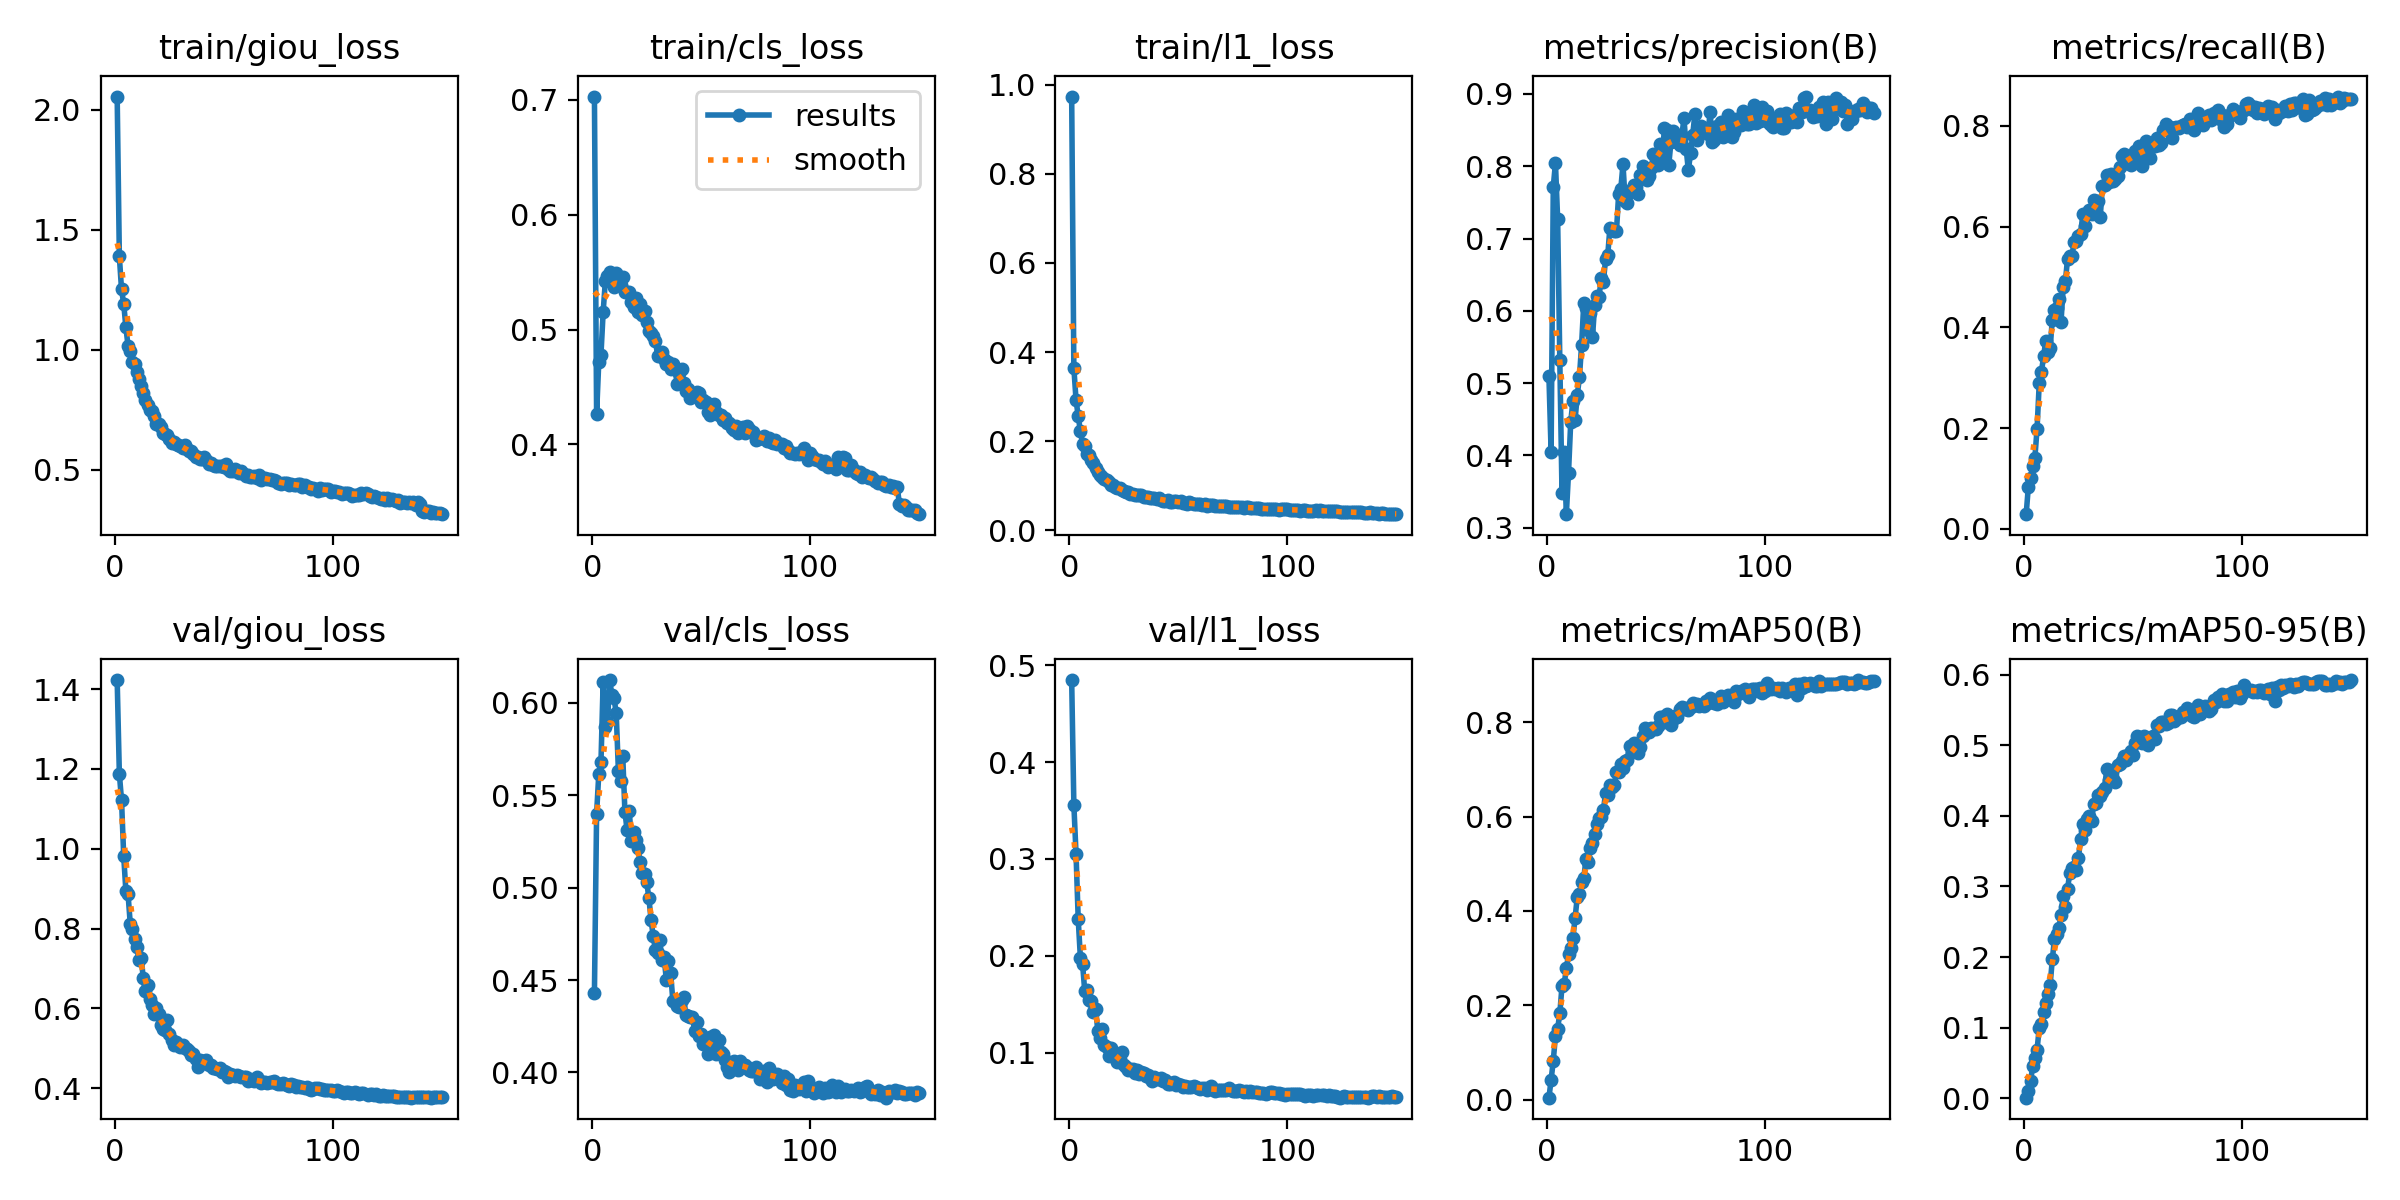

Data behind this chart, as committed beside it:
epoch, time, train/giou_loss, train/cls_loss, train/l1_loss, metrics/precision(B), metrics/recall(B), metrics/mAP50(B), metrics/mAP50-95(B), val/giou_loss, val/cls_loss, val/l1_loss, lr/pg0, lr/pg1, lr/pg2
1, 196.6, 2.056, 0.7028, 0.9731, 0.5094, 0.02929, 0.00401, 0.00084, 1.423, 0.443, 0.4848, 0.0003324, 0.0003324, 0.0003324
2, 390.9, 1.389, 0.4266, 0.3647, 0.4054, 0.08369, 0.0414, 0.01041, 1.188, 0.54, 0.3562, 0.0006614, 0.0006614, 0.0006614
3, 582.1, 1.252, 0.472, 0.2925, 0.7716, 0.1016, 0.08263, 0.02387, 1.122, 0.5615, 0.3052, 0.0009859, 0.0009859, 0.0009859
4, 768.6, 1.192, 0.478, 0.2562, 0.8044, 0.1247, 0.1355, 0.04585, 0.9818, 0.5677, 0.2381, 0.0009802, 0.0009802, 0.0009802
5, 948.1, 1.094, 0.515, 0.2225, 0.7269, 0.1415, 0.1502, 0.05708, 0.8937, 0.6112, 0.1978, 0.0009736, 0.0009736, 0.0009736
6, 1127, 1.016, 0.5418, 0.1942, 0.5314, 0.1989, 0.1827, 0.06892, 0.8862, 0.5868, 0.1917, 0.000967, 0.000967, 0.000967
7, 1307, 0.9941, 0.5462, 0.1888, 0.3486, 0.2891, 0.2406, 0.09985, 0.8122, 0.5896, 0.1632, 0.0009604, 0.0009604, 0.0009604
8, 1487, 0.9487, 0.5502, 0.1704, 0.4052, 0.3115, 0.2443, 0.1059, 0.7986, 0.6123, 0.1641, 0.0009538, 0.0009538, 0.0009538
9, 1670, 0.9432, 0.5435, 0.1682, 0.3187, 0.3434, 0.2784, 0.1224, 0.7732, 0.6044, 0.1538, 0.0009472, 0.0009472, 0.0009472
10, 1849, 0.9101, 0.5368, 0.1572, 0.3764, 0.3737, 0.3076, 0.1355, 0.7544, 0.6025, 0.1527, 0.0009406, 0.0009406, 0.0009406
11, 2034, 0.8788, 0.5492, 0.1505, 0.4461, 0.3502, 0.3212, 0.1483, 0.7216, 0.5945, 0.1422, 0.000934, 0.000934, 0.000934
12, 2213, 0.851, 0.5396, 0.1407, 0.4749, 0.3582, 0.3415, 0.1606, 0.7253, 0.5633, 0.1446, 0.0009274, 0.0009274, 0.0009274
13, 2392, 0.8225, 0.5385, 0.1297, 0.4489, 0.4155, 0.3849, 0.1966, 0.6763, 0.5576, 0.1226, 0.0009208, 0.0009208, 0.0009208
14, 2572, 0.79, 0.5453, 0.1234, 0.4832, 0.4341, 0.4284, 0.2261, 0.6433, 0.5712, 0.1155, 0.0009142, 0.0009142, 0.0009142
15, 2752, 0.7719, 0.5323, 0.1204, 0.5079, 0.4376, 0.4354, 0.2325, 0.6589, 0.541, 0.124, 0.0009076, 0.0009076, 0.0009076
16, 2935, 0.7488, 0.5331, 0.1143, 0.5531, 0.4559, 0.4608, 0.2405, 0.6249, 0.5311, 0.108, 0.000901, 0.000901, 0.000901
17, 3115, 0.7436, 0.5325, 0.1124, 0.6109, 0.4108, 0.4694, 0.2598, 0.6079, 0.5413, 0.1054, 0.0008944, 0.0008944, 0.0008944
18, 3294, 0.7234, 0.5243, 0.1084, 0.6037, 0.4804, 0.5094, 0.2865, 0.5873, 0.5255, 0.0963, 0.0008878, 0.0008878, 0.0008878
19, 3474, 0.6897, 0.5197, 0.1006, 0.5735, 0.4915, 0.5044, 0.2706, 0.6012, 0.5302, 0.105, 0.0008812, 0.0008812, 0.0008812
20, 3653, 0.6935, 0.5273, 0.1016, 0.5969, 0.5362, 0.5324, 0.296, 0.5871, 0.526, 0.09789, 0.0008746, 0.0008746, 0.0008746
21, 3833, 0.677, 0.5156, 0.09685, 0.5636, 0.5418, 0.5431, 0.3197, 0.5575, 0.5214, 0.09571, 0.000868, 0.000868, 0.000868
22, 4012, 0.6551, 0.5222, 0.09468, 0.6082, 0.5412, 0.5636, 0.3256, 0.5473, 0.514, 0.09019, 0.0008614, 0.0008614, 0.0008614
23, 4193, 0.6514, 0.513, 0.09406, 0.6207, 0.5692, 0.5841, 0.3276, 0.5459, 0.5079, 0.09289, 0.0008548, 0.0008548, 0.0008548
24, 4373, 0.6436, 0.5165, 0.09002, 0.6192, 0.5706, 0.5974, 0.3235, 0.5699, 0.5075, 0.1005, 0.0008482, 0.0008482, 0.0008482
25, 4565, 0.63, 0.5068, 0.08902, 0.6447, 0.5805, 0.5993, 0.3407, 0.5356, 0.5029, 0.08757, 0.0008416, 0.0008416, 0.0008416
26, 4745, 0.6116, 0.4984, 0.08615, 0.64, 0.5846, 0.6133, 0.3675, 0.5219, 0.4944, 0.08547, 0.000835, 0.000835, 0.000835
27, 4925, 0.6149, 0.4974, 0.08491, 0.6713, 0.6242, 0.65, 0.3878, 0.5094, 0.4825, 0.08219, 0.0008284, 0.0008284, 0.0008284
28, 5108, 0.607, 0.4942, 0.08204, 0.677, 0.6008, 0.6446, 0.3798, 0.5158, 0.4736, 0.08311, 0.0008218, 0.0008218, 0.0008218
29, 5288, 0.6047, 0.4903, 0.08236, 0.7152, 0.625, 0.6664, 0.3954, 0.5085, 0.4662, 0.08274, 0.0008152, 0.0008152, 0.0008152
30, 5468, 0.5979, 0.4773, 0.0802, 0.7129, 0.6322, 0.6628, 0.3996, 0.5037, 0.4649, 0.07921, 0.0008086, 0.0008086, 0.0008086
31, 5648, 0.5897, 0.4776, 0.07857, 0.7106, 0.625, 0.6664, 0.3931, 0.5089, 0.4718, 0.08225, 0.000802, 0.000802, 0.000802
32, 5841, 0.6052, 0.4807, 0.08035, 0.7099, 0.6523, 0.6952, 0.4169, 0.5021, 0.4606, 0.07833, 0.0007954, 0.0007954, 0.0007954
33, 6021, 0.588, 0.4741, 0.07874, 0.7612, 0.6274, 0.6952, 0.419, 0.4977, 0.4622, 0.07945, 0.0007888, 0.0007888, 0.0007888
34, 6201, 0.5774, 0.4696, 0.07481, 0.769, 0.6502, 0.7115, 0.4291, 0.4925, 0.4501, 0.07881, 0.0007822, 0.0007822, 0.0007822
35, 6381, 0.5775, 0.4715, 0.07382, 0.8026, 0.6186, 0.703, 0.4278, 0.4827, 0.4602, 0.07524, 0.0007756, 0.0007756, 0.0007756
36, 6560, 0.5645, 0.4654, 0.07384, 0.7518, 0.6812, 0.7179, 0.4334, 0.4871, 0.4537, 0.07706, 0.000769, 0.000769, 0.000769
37, 6740, 0.5538, 0.4701, 0.07362, 0.7496, 0.6818, 0.7202, 0.4396, 0.4743, 0.4387, 0.07323, 0.0007624, 0.0007624, 0.0007624
38, 6920, 0.556, 0.4657, 0.0721, 0.7641, 0.7024, 0.7497, 0.4664, 0.4539, 0.4387, 0.07099, 0.0007558, 0.0007558, 0.0007558
39, 7100, 0.5456, 0.4528, 0.0719, 0.7681, 0.6883, 0.7367, 0.4506, 0.4718, 0.4361, 0.07457, 0.0007492, 0.0007492, 0.0007492
40, 7280, 0.5439, 0.462, 0.07076, 0.774, 0.7038, 0.7564, 0.4634, 0.4696, 0.4353, 0.07231, 0.0007426, 0.0007426, 0.0007426
41, 7460, 0.5548, 0.4655, 0.07239, 0.7709, 0.6911, 0.7413, 0.4519, 0.4627, 0.4389, 0.07274, 0.000736, 0.000736, 0.000736
42, 7639, 0.5408, 0.4539, 0.06902, 0.7622, 0.694, 0.7351, 0.4479, 0.471, 0.4406, 0.07417, 0.0007294, 0.0007294, 0.0007294
43, 7819, 0.5246, 0.4464, 0.06653, 0.7885, 0.6995, 0.7474, 0.4719, 0.4572, 0.4308, 0.07078, 0.0007228, 0.0007228, 0.0007228
44, 7999, 0.5303, 0.4478, 0.06655, 0.8008, 0.7189, 0.7712, 0.4741, 0.4575, 0.4304, 0.07212, 0.0007162, 0.0007162, 0.0007162
45, 8179, 0.5201, 0.4406, 0.0673, 0.7935, 0.7403, 0.7877, 0.4777, 0.4501, 0.4298, 0.06734, 0.0007096, 0.0007096, 0.0007096
46, 8359, 0.5151, 0.4419, 0.06407, 0.7809, 0.743, 0.7838, 0.4853, 0.4501, 0.4297, 0.06783, 0.000703, 0.000703, 0.000703
47, 8539, 0.5162, 0.4429, 0.06448, 0.7864, 0.7259, 0.7802, 0.4796, 0.4493, 0.4227, 0.06888, 0.0006964, 0.0006964, 0.0006964
48, 8732, 0.5174, 0.4457, 0.06547, 0.798, 0.7312, 0.7872, 0.4871, 0.4496, 0.4273, 0.06924, 0.0006898, 0.0006898, 0.0006898
49, 8912, 0.5172, 0.4445, 0.06558, 0.8175, 0.7218, 0.7851, 0.4912, 0.4409, 0.4199, 0.0662, 0.0006832, 0.0006832, 0.0006832
50, 9092, 0.5103, 0.4367, 0.06376, 0.8135, 0.7419, 0.7864, 0.4866, 0.444, 0.4206, 0.06726, 0.0006766, 0.0006766, 0.0006766
51, 9284, 0.5228, 0.439, 0.06474, 0.8017, 0.7508, 0.792, 0.5031, 0.4396, 0.4152, 0.06624, 0.00067, 0.00067, 0.00067
52, 9471, 0.5046, 0.4367, 0.0618, 0.8301, 0.7425, 0.812, 0.5125, 0.4291, 0.4179, 0.06402, 0.0006634, 0.0006634, 0.0006634
53, 9657, 0.4952, 0.4283, 0.06057, 0.8079, 0.7598, 0.8101, 0.5119, 0.4358, 0.4099, 0.06557, 0.0006568, 0.0006568, 0.0006568
54, 9849, 0.4949, 0.426, 0.05898, 0.8533, 0.7192, 0.7999, 0.5027, 0.4344, 0.4193, 0.0644, 0.0006502, 0.0006502, 0.0006502
55, 10042, 0.5048, 0.4331, 0.06252, 0.8498, 0.7604, 0.8172, 0.5125, 0.4318, 0.4112, 0.06448, 0.0006436, 0.0006436, 0.0006436
56, 10236, 0.4964, 0.435, 0.06061, 0.8017, 0.77, 0.8102, 0.5106, 0.4343, 0.4203, 0.06462, 0.000637, 0.000637, 0.000637
57, 10420, 0.4883, 0.4284, 0.05901, 0.8329, 0.7457, 0.7948, 0.5001, 0.4316, 0.4102, 0.06546, 0.0006304, 0.0006304, 0.0006304
58, 10607, 0.4953, 0.4256, 0.0596, 0.8484, 0.737, 0.8064, 0.5102, 0.4284, 0.4173, 0.06441, 0.0006238, 0.0006238, 0.0006238
59, 10792, 0.4826, 0.4258, 0.05982, 0.8442, 0.7652, 0.8128, 0.5129, 0.4294, 0.4108, 0.06344, 0.0006172, 0.0006172, 0.0006172
60, 10972, 0.4747, 0.4217, 0.058, 0.8335, 0.7601, 0.8117, 0.5093, 0.4279, 0.4099, 0.06261, 0.0006106, 0.0006106, 0.0006106
... 90 more rows
